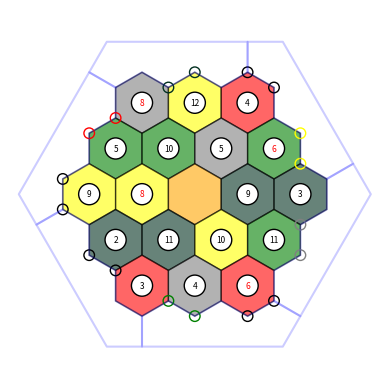

Recreate this plot in Python.
# -*- coding: utf-8 -*-

import matplotlib.pyplot as plt
from matplotlib.patches import RegularPolygon
import numpy as np
import random
import math

plt.rcParams['figure.dpi']=1000
fig, ax = plt.subplots(1)
ax.set_aspect('equal')
ax.axis([-7, 7, -7, 7])
plt.axis('off')

numOfTileFails = 0
numOfNumberFails = 0

hasFailed = 0
successfulBoard = 1

#config
defaultPortLocations = 1
portCheck = 1


hexRad = 2/np.sqrt(3)

#Hexagon locations using a doubled coordinate system
#x location, y location, ID, type of tile, dice roll number
doubleCoord = [[-2,2,0,'',0],
			   [0,2,1,'',0],
			   [2,2,2,'',0],
			   [-3,1,3,'',0],
			   [-1,1,4,'',0],
			   [1,1,5,'',0],
			   [3,1,6,'',0],
			   [-4,0,7,'',0],
			   [-2,0,8,'',0],
			   [0,0,9,'',0],
			   [2,0,10,'',0],
			   [4,0,11,'',0],
			   [-3,-1,12,'',0],
			   [-1,-1,13,'',0],
			   [1,-1,14,'',0],
			   [3,-1,15,'',0],
			   [-2,-2,16,'',0],
			   [0,-2,17,'',0],
			   [2,-2,18,'',0]]

#port locations
#x location (pier 1), y location (pier 1), x location (pier 2), y location (pier 2) ID, type of port
portCoord = [[-1,3.5*hexRad,0,4*hexRad,0,''],
			   [2,4*hexRad,3,3.5*hexRad,1,''],
			   [4,2*hexRad,4,hexRad,2,''],
			   [4,-hexRad,4,-2*hexRad,3,''],
			   [3,-3.5*hexRad,2,-4*hexRad,4,''],
			   [0,-4*hexRad,-1,-3.5*hexRad,5,''],
			   [-3,-2.5*hexRad,-4,-2*hexRad,6,''],
			   [-5,-0.5*hexRad,-5,+0.5*hexRad,7,''],
			   [-4,2*hexRad,-3,2.5*hexRad,8,'']]

#List of tiles that are too close to the port to match the port's resource type
#Note tile ID 20 is used as filler/placeholder where less than 5 banned tiles are needed
#Port ID, Tile ID 1,  Tile ID 2,  Tile ID 3,  Tile ID 4,  Tile ID 5
portBannedTiles = [[0,0,1,2,4,5],
				   [1,1,2,5,6,20],
				   [2,2,5,6,10,11],
				   [3,10,11,14,15,18],
				   [4,14,15,17,18,20],
				   [5,13,14,16,17,18],
				   [6,7,8,12,13,16],
				   [7,3,7,8,12,20],
				   [8,0,3,4,7,8]]

listOfPortsStart = ['wood',
			   '?',
			   'wheat',
			   'stone',
			   '?',
			   'sheep',
			   '?',
			   '?',
			   'brick']

listOfPorts = listOfPortsStart[:]

listOfRollNumbersStart = [2,
					 3,
					 3,
					 4,
					 4,
					 5,
					 5,
					 6,
					 6,
					 8,
					 8,
					 9,
					 9,
					 10,
					 10,
					 11,
					 11,
					 12]

for p in portCoord:
	
	portColour = 'black'
	
	if defaultPortLocations == 1:
		p[5] = listOfPorts[p[4]]
	else:
		p[5] = random.choice(listOfPorts)
		listOfPorts.remove(p[5])
	

listOfTilesStart = ['sheep',
			   'sheep',
			   'sheep',
			   'sheep',
			   'wheat',
			   'wheat',
			   'wheat',
			   'wheat',
			   'wood',
			   'wood',
			   'wood',
			   'wood',
			   'stone',
			   'stone',
			   'stone',
			   'brick',
			   'brick',
			   'brick',]


while successfulBoard == 1:
	#reset
	successfulBoard = 0
	hasFailed = 0
	listOfTiles = listOfTilesStart[:]
	for c in doubleCoord:
		c[3] = ''
	
	
	for c in doubleCoord:
		# fix radius here
		tileColour = 'black'
		if c[0]==0 and c[1]==0:
			c[3] = 'desert'
		else:
			timeOutCounter = 0
			if portCheck == 1:
				isBannedByPort = 1
				while isBannedByPort==1 and timeOutCounter < 100:
					tileNotAllowed = 0
					#pick a tile resource
					c[3] = random.choice(listOfTiles)
					#loop through the port IDs
					for p in portCoord:
						#check if the port type is equal to the selected tile resource
						if p[5] == c[3]:
							#check if the current hex ID is on the banned list for that port
							for i in range(5):
								if portBannedTiles[p[4]][i+1] == c[2]:
									tileNotAllowed = 1
							if tileNotAllowed == 0:
								isBannedByPort = 0
					timeOutCounter = timeOutCounter + 1
				
			else:
				c[3] = random.choice(listOfTiles)
			if timeOutCounter >= 100:
				#print("Port Failed")
				successfulBoard = 1
			
			if len(listOfTiles)!=1:
				listOfTiles.remove(c[3])
	
	#brick and stone check
	for c in doubleCoord:
		if c[3] =='stone' or c[3] =='brick':
			#run through tiles - if one is a neighbour then check if it is the same resource
			for d in doubleCoord:
				if (d[0]==c[0]+2 and d[1]==c[1]) or (d[0]==c[0]+1 and d[1]==c[1]+1) or (d[0]==c[0]-1 and d[1]==c[1]+1) or (d[0]==c[0]-2 and d[1]==c[1]) or (d[0]==c[0]-1 and d[1]==c[1]-1 or (d[0]==c[0]+1 and d[1]==c[1]-1)):
					#print(str(d[2]) + " is a neighbour of " + str(c[2]))
					if d[3]==c[3]:
						hasFailed = 1
						
	#other resources check
	for c in doubleCoord:
		if c[3] =='wheat' or c[3] =='wood' or c[3] =='sheep':
			#run through tiles - if one is a neighbour then check if it is the same resource
			for d in doubleCoord:
				if (d[0]==c[0]+2 and d[1]==c[1]) or (d[0]==c[0]+1 and d[1]==c[1]+1) or (d[0]==c[0]-1 and d[1]==c[1]+1) or (d[0]==c[0]-2 and d[1]==c[1]) or (d[0]==c[0]-1 and d[1]==c[1]-1 or (d[0]==c[0]+1 and d[1]==c[1]-1)):
					#print(str(d[2]) + " is a neighbour of " + str(c[2]))
					if d[3]==c[3]:
						#if neighbour is the same resource check all of it's neighbours as well
						for e in doubleCoord:
							if (e[0]==d[0]+2 and e[1]==d[1]) or (e[0]==d[0]+1 and e[1]==d[1]+1) or (e[0]==d[0]-1 and e[1]==d[1]+1) or (e[0]==d[0]-2 and e[1]==d[1]) or (e[0]==d[0]-1 and e[1]==d[1]-1 or (e[0]==d[0]+1 and e[1]==d[1]-1)):
								if e[2]!=c[2] and e[3]==d[3]:								
									hasFailed = 1
	
	if hasFailed == 1:
		hasFailed = 0
		successfulBoard = 1
		#print("FAILED")
		numOfTileFails = numOfTileFails + 1
		
		
#Asigning numbers
successfulNumbers = 1
while successfulNumbers == 1:
	#reset
	successfulNumbers = 0
	listOfRollNumbers = listOfRollNumbersStart[:]
	hasFailedNumber = 0
	
	for c in doubleCoord:
		if c[0]==0 and c[1]==0:
			pass
		else:			
			c[4] = random.choice(listOfRollNumbers)
			if len(listOfRollNumbers)!=1:
				listOfRollNumbers.remove(c[4])
	
	
	#check no two of the same number next to eachother
	for c in doubleCoord:
		for d in doubleCoord:
			if (d[0]==c[0]+2 and d[1]==c[1]) or (d[0]==c[0]+1 and d[1]==c[1]+1) or (d[0]==c[0]-1 and d[1]==c[1]+1) or (d[0]==c[0]-2 and d[1]==c[1]) or (d[0]==c[0]-1 and d[1]==c[1]-1 or (d[0]==c[0]+1 and d[1]==c[1]-1)):
				#print(str(d[2]) + " is a neighbour of " + str(c[2]))
				if d[4]==c[4]:
					hasFailedNumber = 1
	
	#no two of the same number on one resource check
	for c in doubleCoord:
		for d in doubleCoord:
			if d[2]!=c[2]:
				if d[3]==c[3] and d[4]==c[4]:
					hasFailedNumber = 1
					
	#no six and eight on the same resource
	for c in doubleCoord:
		if c[4] == 6 or c[4] == 8:
			for d in doubleCoord:
				if d[2]!=c[2]:
					if d[3]==c[3] and (d[4]==6 or d[4]==8):
						hasFailedNumber = 1
	
	#no six and eight next to eachother check
	for c in doubleCoord:
		if c[4]==6 or c[4]==8:
			for d in doubleCoord:
				if (d[0]==c[0]+2 and d[1]==c[1]) or (d[0]==c[0]+1 and d[1]==c[1]+1) or (d[0]==c[0]-1 and d[1]==c[1]+1) or (d[0]==c[0]-2 and d[1]==c[1]) or (d[0]==c[0]-1 and d[1]==c[1]-1 or (d[0]==c[0]+1 and d[1]==c[1]-1)):
					#print(str(d[2]) + " is a neighbour of " + str(c[2]))
					if d[4]==6 or d[4]==8:
						hasFailedNumber = 1
	
	
	if hasFailedNumber == 1:
		hasFailedNumber = 0
		successfulNumbers = 1
		#print("NUMBER FAILED")
		numOfNumberFails = numOfNumberFails + 1
		
print("Number of tile fails = " + str(numOfTileFails) + " and number of number fails = " + str(numOfNumberFails))

#Plotting
outerCoord1 = [[2,4*hexRad], [2,5*hexRad], [-5*(hexRad/np.sqrt(3)),5*hexRad], [-3-(hexRad/2)*np.sqrt(3),4*hexRad], [-3,3.5*hexRad], [-2,4*hexRad], [-1,3.5*hexRad], [0,4*hexRad], [1,3.5*hexRad]]
outerCoord1.append(outerCoord1[0]) #repeat the first point to create a 'closed loop'

arr = np.array(outerCoord1)
arr2 = np.transpose(arr)

rotArr = np.array([[math.cos(math.radians(60)), -math.sin(math.radians(60))], [math.sin(math.radians(60)), math.cos(math.radians(60))]])
outerCoord2 = np.matmul(rotArr,arr2)
outerCoord3 = np.matmul(rotArr,outerCoord2)
outerCoord4 = np.matmul(rotArr,outerCoord3)
outerCoord5 = np.matmul(rotArr,outerCoord4)
outerCoord6 = np.matmul(rotArr,outerCoord5)

oceanAlpha = 0.2

xs, ys = zip(*outerCoord1) #create lists of x and y values
ax.plot(xs,ys,color='blue', alpha = oceanAlpha) 

outerCoord2 = np.transpose(outerCoord2)
outerCoord2 = outerCoord2.tolist()
xs, ys = zip(*outerCoord2) #create lists of x and y values
ax.plot(xs,ys,color='blue', alpha = oceanAlpha) 

outerCoord3 = np.transpose(outerCoord3)
outerCoord3 = outerCoord3.tolist()
xs, ys = zip(*outerCoord3) #create lists of x and y values
ax.plot(xs,ys,color='blue', alpha = oceanAlpha) 

outerCoord4 = np.transpose(outerCoord4)
outerCoord4 = outerCoord4.tolist()
xs, ys = zip(*outerCoord4) #create lists of x and y values
ax.plot(xs,ys,color='blue', alpha = oceanAlpha) 

outerCoord5 = np.transpose(outerCoord5)
outerCoord5 = outerCoord5.tolist()
xs, ys = zip(*outerCoord5) #create lists of x and y values
ax.plot(xs,ys,color='blue', alpha = oceanAlpha) 

outerCoord6 = np.transpose(outerCoord6)
outerCoord6 = outerCoord6.tolist()
xs, ys = zip(*outerCoord6) #create lists of x and y values
ax.plot(xs,ys,color='blue', alpha = oceanAlpha) 

for c in doubleCoord:
	
	if c[3] == 'sheep':
		tileColour = 'green'
	elif c[3] == 'wood':
		tileColour = '#023020'
	elif c[3] == 'wheat':
		tileColour = 'yellow'
	elif c[3] == 'brick':
		tileColour = 'red'
	elif c[3] == 'stone':
		tileColour = 'gray'
	elif c[3] == 'desert':
		tileColour = 'orange'
		
	hexagon = RegularPolygon((c[0], c[1]*1.5*hexRad), numVertices=6, radius=hexRad, alpha=0.6, edgecolor='k', facecolor=tileColour)
	ax.add_patch(hexagon)

for p in portCoord:
	
	if p[5] == 'sheep':
		portColour = 'green'
	elif p[5] == 'wood':
		portColour = '#023020'
	elif p[5] == 'wheat':
		portColour = 'yellow'
	elif p[5] == 'brick':
		portColour = 'red'
	elif p[5] == 'stone':
		portColour = 'gray'
	elif p[5] == '?':
		portColour = 'black'
	
	circlePort = plt.Circle((p[0], p[1]), 0.2, edgecolor=portColour, fill=False)
	ax.add_patch(circlePort)
	circlePort = plt.Circle((p[2], p[3]), 0.2, edgecolor=portColour, fill=False)
	ax.add_patch(circlePort)

#plot circles for numbers
for c in doubleCoord:
	if c[0]==0 and c[1]==0:
		pass
	else:
		numberCircle = plt.Circle((c[0], c[1]*1.5*hexRad), 0.4, edgecolor='black', facecolor='white')	
		ax.add_patch(numberCircle)
		if c[4]==6 or c[4]==8:
			textColour = 'red'
		else:
			textColour = 'black'
		plt.text(c[0],c[1]*1.5*hexRad,c[4],ha='center',va='center',size=6, color=textColour)

#plt.autoscale(enable = True)
plt.show()
